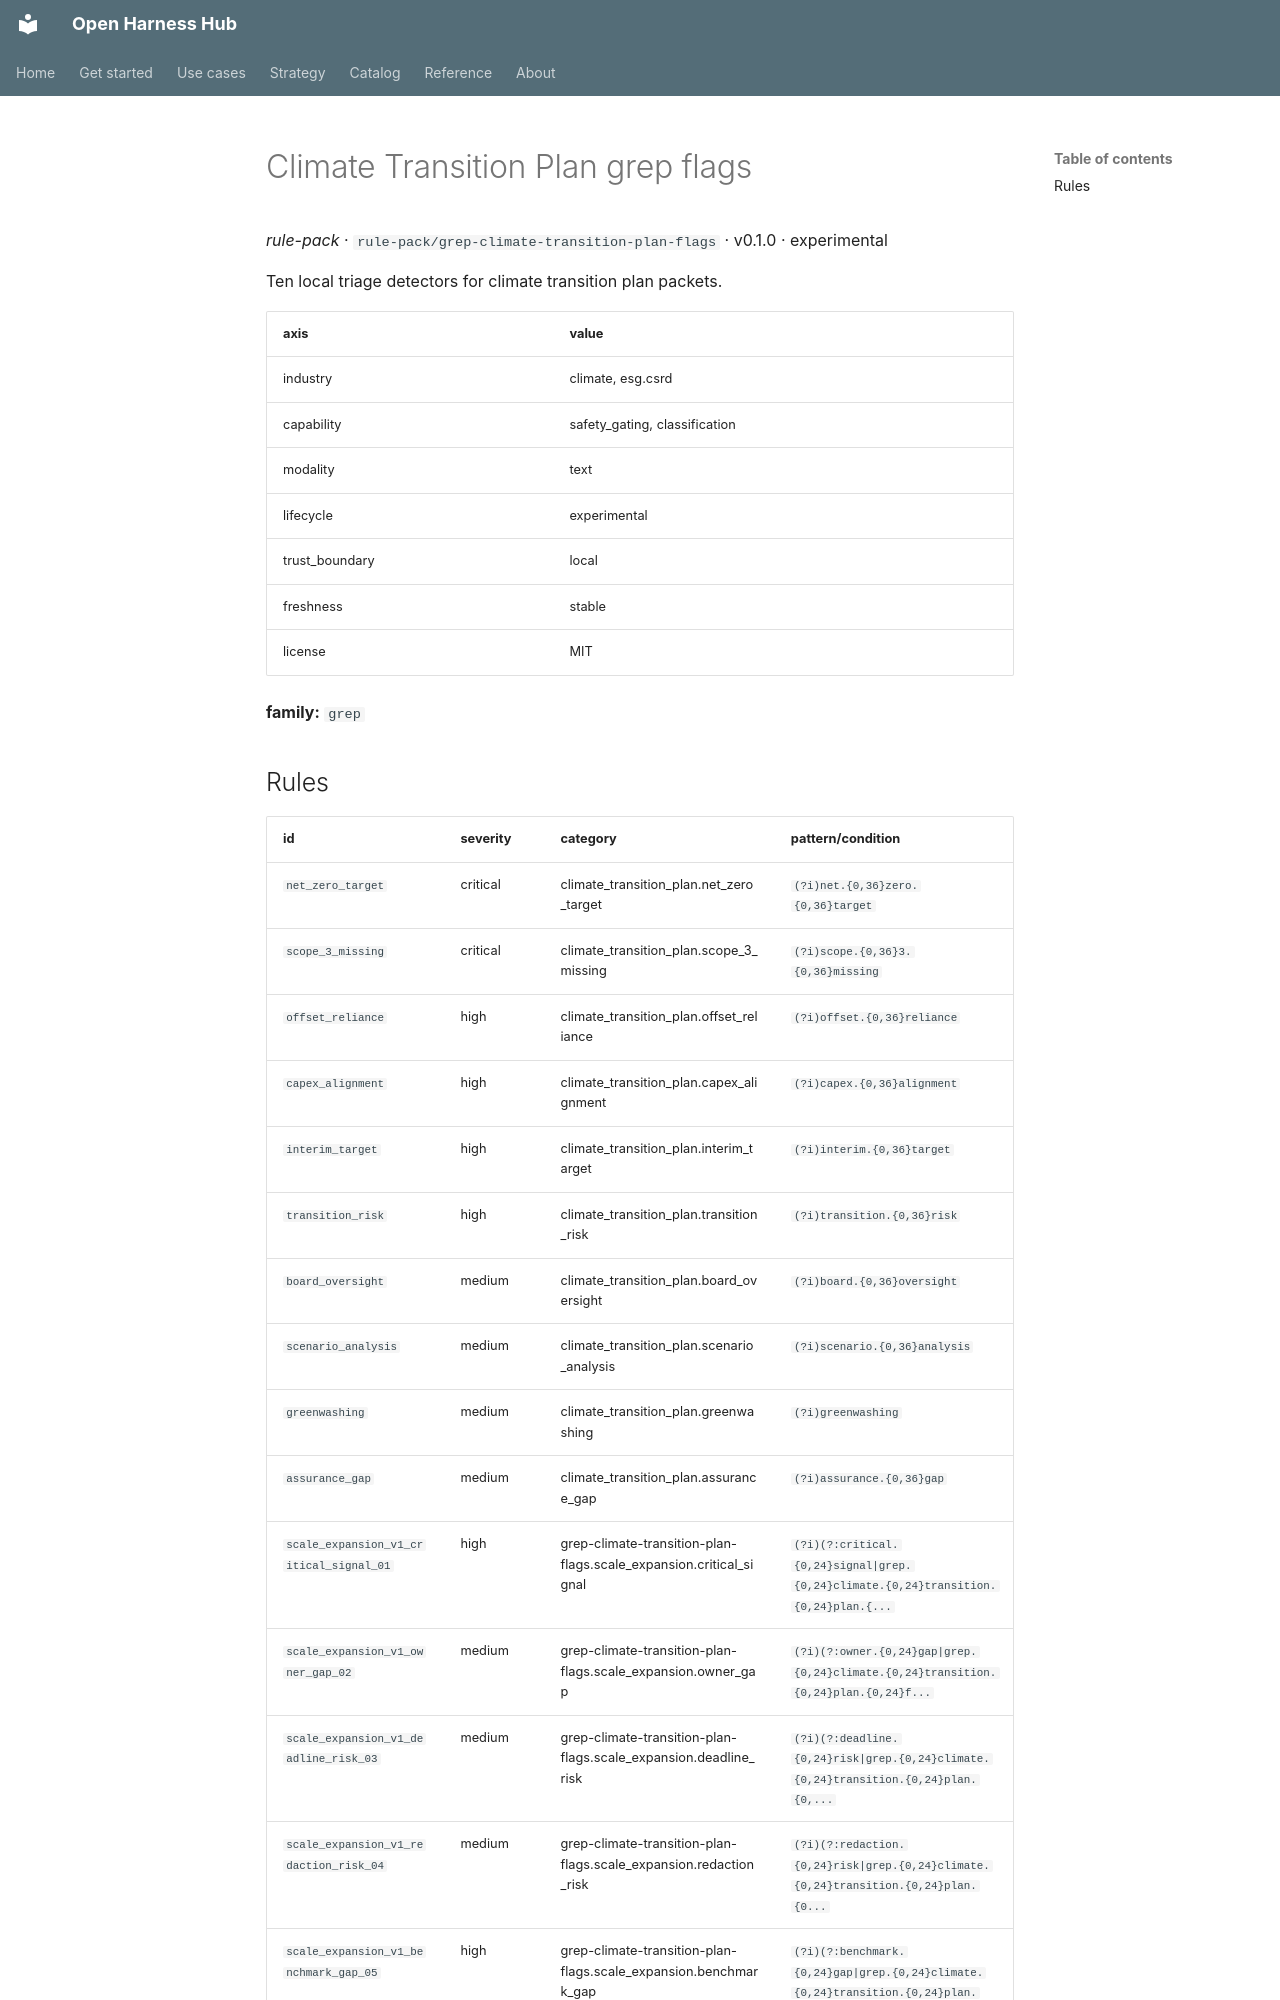

repository: Amarel-Taylor-Scott/open-harness-hub · page: catalog/rule-pack_grep-climate-transition-plan-flags/index.html · generator: mkdocs

# Climate Transition Plan grep flags

*rule-pack* · `rule-pack/grep-climate-transition-plan-flags` · v0.1.0 · experimental

Ten local triage detectors for climate transition plan packets.

| axis | value |
|---|---|
| industry | climate, esg.csrd |
| capability | safety_gating, classification |
| modality | text |
| lifecycle | experimental |
| trust_boundary | local |
| freshness | stable |
| license | MIT |



**family:** `grep`
